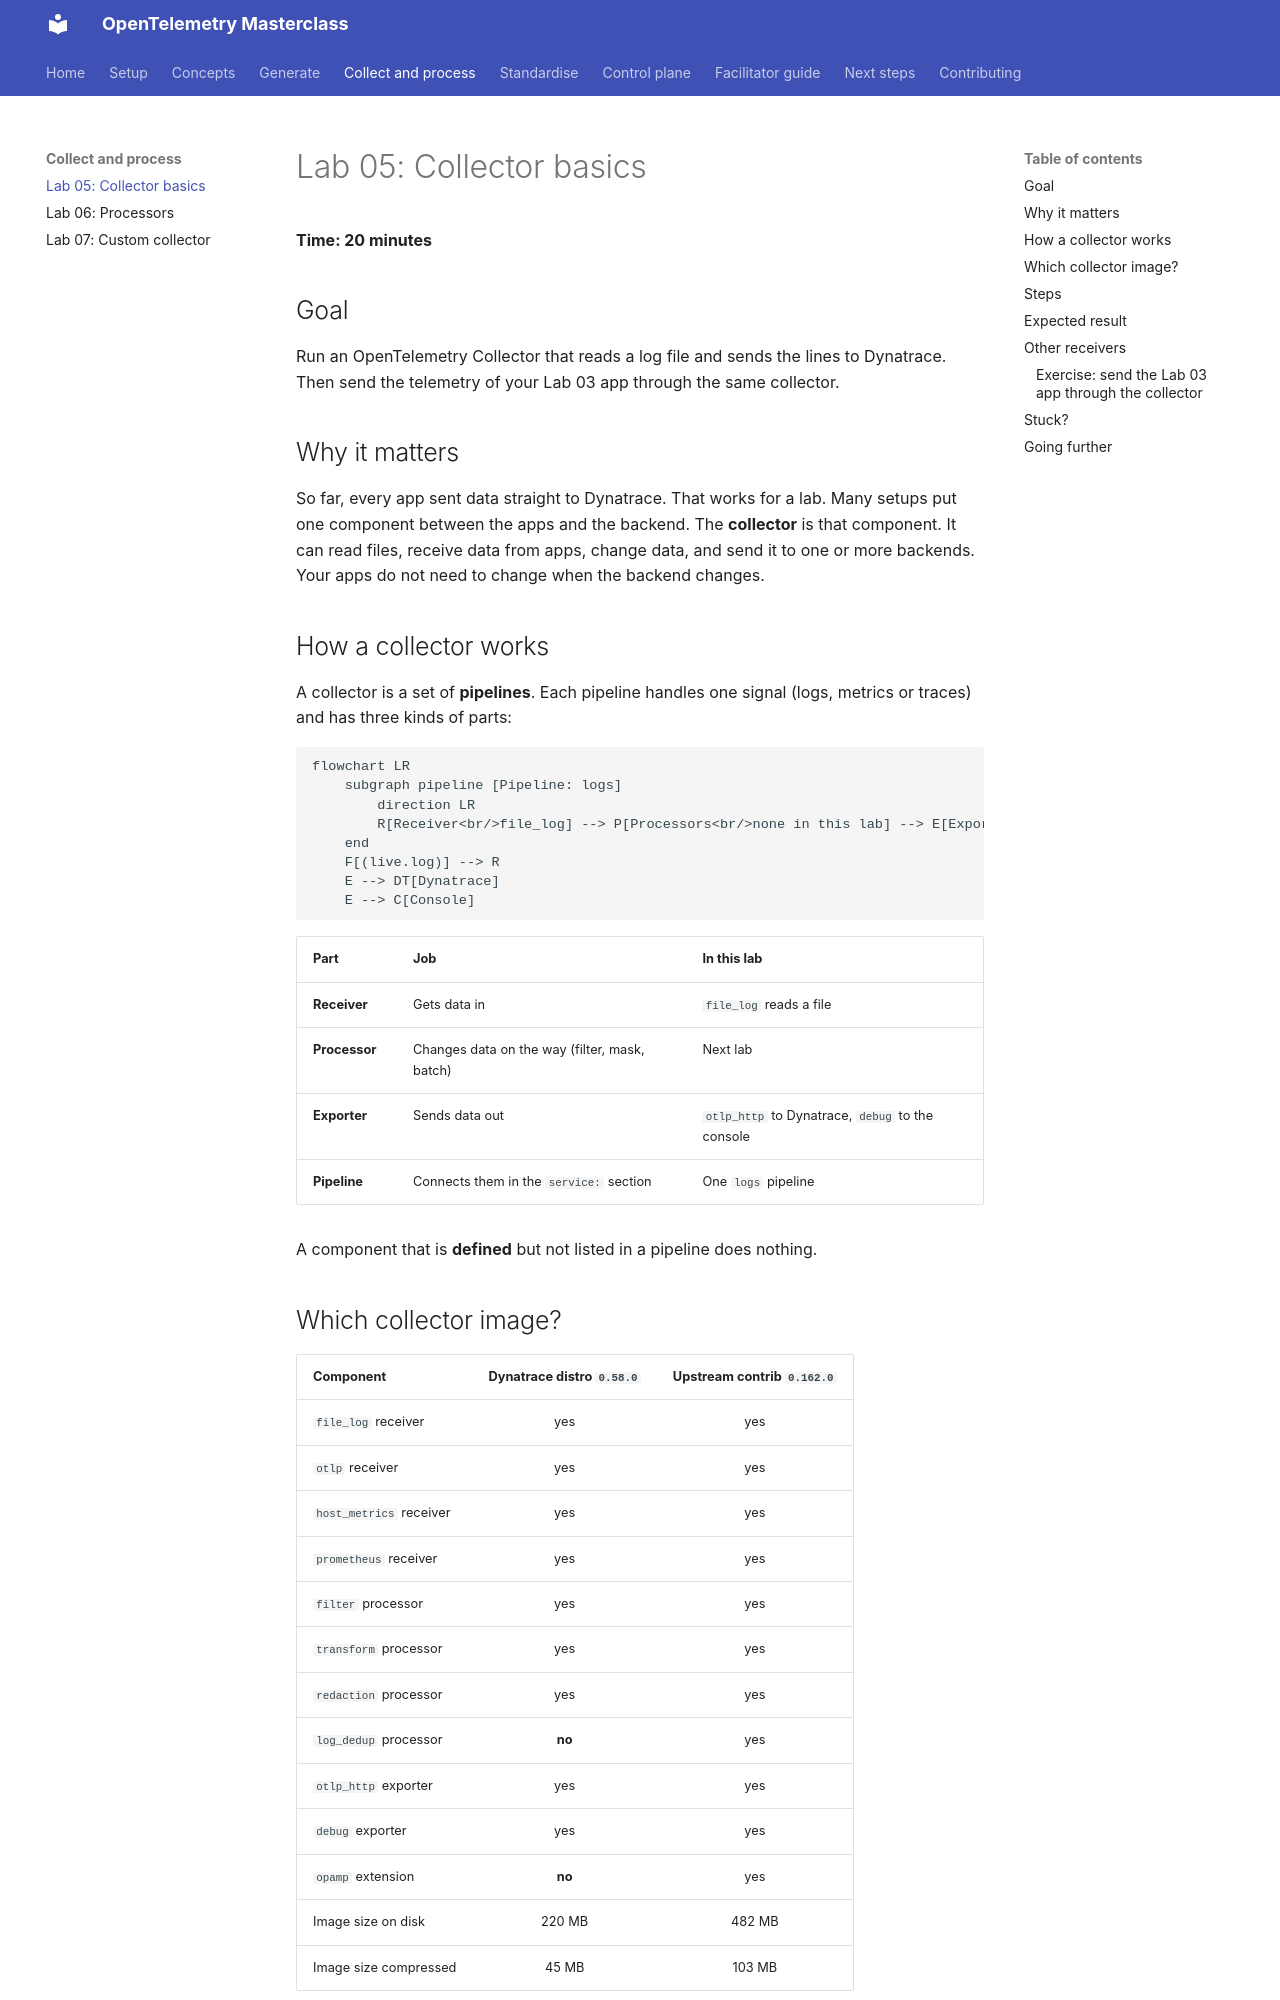

repository: agardnerIT/otel-masterclass · page: labs/05-collector-basics/index.html · generator: mkdocs

# Lab 05: Collector basics

**Time: 20 minutes**

## Goal

Run an OpenTelemetry Collector that reads a log file and sends the lines to Dynatrace. Then send the telemetry of your Lab 03 app through the same collector.

## Why it matters

So far, every app sent data straight to Dynatrace. That works for a lab. Many setups put one component between the apps and the backend. The **collector** is that component. It can read files, receive data from apps, change data, and send it to one or more backends. Your apps do not need to change when the backend changes.

## How a collector works

A collector is a set of **pipelines**. Each pipeline handles one signal (logs, metrics or traces) and has three kinds of parts:

```mermaid
flowchart LR
    subgraph pipeline [Pipeline: logs]
        direction LR
        R[Receiver<br/>file_log] --> P[Processors<br/>none in this lab] --> E[Exporters<br/>otlp_http + debug]
    end
    F[(live.log)] --> R
    E --> DT[Dynatrace]
    E --> C[Console]
```

| Part | Job | In this lab |
|---|---|---|
| **Receiver** | Gets data in | `file_log` reads a file |
| **Processor** | Changes data on the way (filter, mask, batch) | Next lab |
| **Exporter** | Sends data out | `otlp_http` to Dynatrace, `debug` to the console |
| **Pipeline** | Connects them in the `service:` section | One `logs` pipeline |

A component that is **defined** but not listed in a pipeline does nothing.
